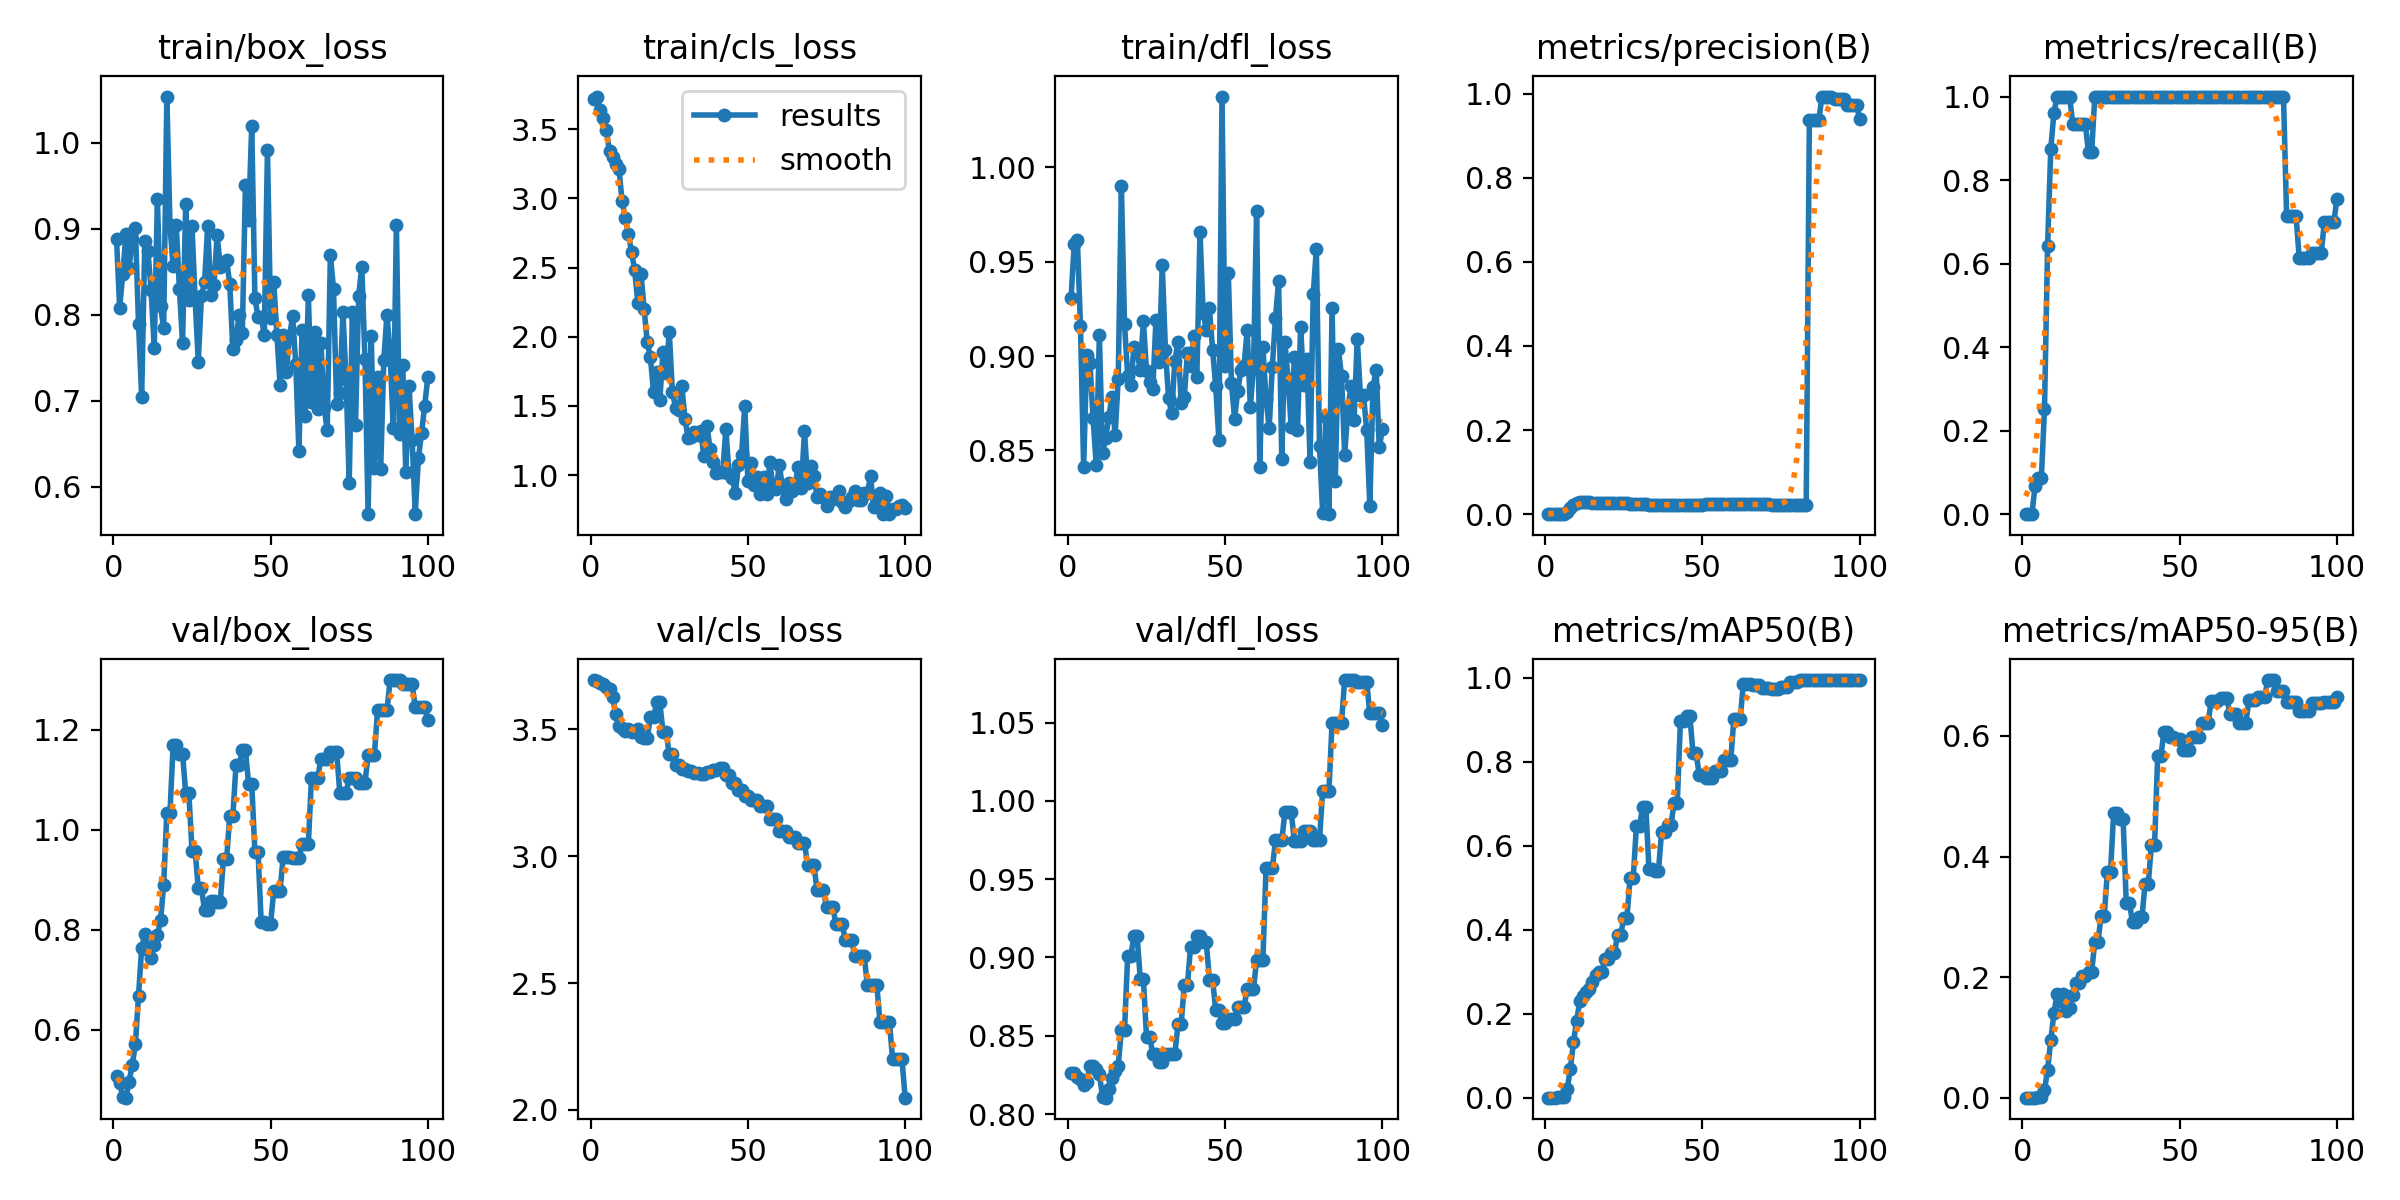

Source data for this figure (header and first rows):
epoch, time, train/box_loss, train/cls_loss, train/dfl_loss, metrics/precision(B), metrics/recall(B), metrics/mAP50(B), metrics/mAP50-95(B), val/box_loss, val/cls_loss, val/dfl_loss, lr/pg0, lr/pg1, lr/pg2
1, 2.115, 0.8885, 3.72, 0.9306, 0, 0, 0, 0, 0.5077, 3.694, 0.8263, 0, 0, 0
2, 3.415, 0.8082, 3.737, 0.9594, 0, 0, 0, 0, 0.493, 3.691, 0.8262, 1.41485e-05, 1.41485e-05, 1.41485e-05
3, 4.44, 0.8478, 3.642, 0.9616, 0, 0, 0, 0, 0.4661, 3.682, 0.8234, 2.80141e-05, 2.80141e-05, 2.80141e-05
4, 5.398, 0.8935, 3.581, 0.9157, 0.00066, 0.06667, 0.00052, 0.00016, 0.4644, 3.68, 0.8221, 4.15968e-05, 4.15968e-05, 4.15968e-05
5, 6.352, 0.8546, 3.497, 0.8412, 0.0015, 0.08627, 0.00098, 0.00054, 0.4966, 3.668, 0.8185, 5.48965e-05, 5.48965e-05, 5.48965e-05
6, 7.277, 0.888, 3.34, 0.9004, 0.00144, 0.08627, 0.00114, 0.00081, 0.5303, 3.659, 0.8204, 6.79132e-05, 6.79132e-05, 6.79132e-05
7, 8.23, 0.9009, 3.299, 0.8965, 0.00575, 0.251, 0.02, 0.01221, 0.571, 3.626, 0.8306, 8.0647e-05, 8.0647e-05, 8.0647e-05
8, 9.211, 0.7899, 3.25, 0.8669, 0.01464, 0.6431, 0.06848, 0.04661, 0.6684, 3.56, 0.8308, 9.30979e-05, 9.30979e-05, 9.30979e-05
9, 10.16, 0.7047, 3.215, 0.8424, 0.02269, 0.8745, 0.1326, 0.09545, 0.7642, 3.512, 0.8286, 0.0001053, 0.0001053, 0.0001053
10, 11.18, 0.8857, 2.979, 0.9109, 0.0272, 0.9608, 0.1837, 0.1398, 0.7917, 3.506, 0.8257, 0.0001172, 0.0001172, 0.0001172
11, 12.22, 0.8741, 2.857, 0.8483, 0.02998, 1, 0.2293, 0.1719, 0.7598, 3.493, 0.8109, 0.0001288, 0.0001288, 0.0001288
12, 13.51, 0.8284, 2.745, 0.8566, 0.03005, 1, 0.2428, 0.1607, 0.744, 3.5, 0.8105, 0.0001401, 0.0001401, 0.0001401
13, 14.42, 0.761, 2.615, 0.8678, 0.02996, 1, 0.251, 0.1718, 0.7705, 3.488, 0.8158, 0.0001511, 0.0001511, 0.0001511
14, 15.34, 0.9345, 2.481, 0.8785, 0.02924, 1, 0.2591, 0.1429, 0.7891, 3.495, 0.8231, 0.0001619, 0.0001619, 0.0001619
15, 16.27, 0.8102, 2.248, 0.8582, 0.0277, 1, 0.2765, 0.1481, 0.8197, 3.5, 0.8272, 0.0001723, 0.0001723, 0.0001723
16, 17.17, 0.7844, 2.454, 0.8878, 0.0268, 0.9333, 0.2917, 0.1699, 0.8899, 3.47, 0.8309, 0.0001825, 0.0001825, 0.0001825
17, 18.06, 1.054, 2.203, 0.9901, 0.02678, 0.9333, 0.2991, 0.1909, 1.034, 3.467, 0.8537, 0.0001924, 0.0001924, 0.0001924
18, 18.91, 0.9039, 1.96, 0.9169, 0.02678, 0.9333, 0.2991, 0.1909, 1.034, 3.467, 0.8537, 0.000202, 0.000202, 0.000202
19, 19.81, 0.8563, 1.851, 0.8896, 0.02723, 0.9333, 0.331, 0.2022, 1.169, 3.547, 0.9009, 0.0002114, 0.0002114, 0.0002114
20, 20.7, 0.9043, 1.598, 0.8845, 0.02723, 0.9333, 0.331, 0.2022, 1.169, 3.547, 0.9009, 0.0002204, 0.0002204, 0.0002204
21, 21.6, 0.8304, 1.749, 0.9048, 0.02579, 0.8667, 0.3437, 0.2089, 1.152, 3.606, 0.9138, 0.0002292, 0.0002292, 0.0002292
22, 22.51, 0.7674, 1.541, 0.9028, 0.02579, 0.8667, 0.3437, 0.2089, 1.152, 3.606, 0.9138, 0.0002377, 0.0002377, 0.0002377
23, 23.4, 0.9287, 1.893, 0.8924, 0.02624, 1, 0.3874, 0.2581, 1.073, 3.49, 0.8865, 0.0002459, 0.0002459, 0.0002459
24, 24.29, 0.8168, 1.739, 0.9187, 0.02624, 1, 0.3874, 0.2581, 1.073, 3.49, 0.8865, 0.0002538, 0.0002538, 0.0002538
25, 25.17, 0.9029, 2.033, 0.8919, 0.02556, 1, 0.4292, 0.3013, 0.9582, 3.401, 0.849, 0.0002615, 0.0002615, 0.0002615
26, 26.08, 0.8183, 1.6, 0.8863, 0.02556, 1, 0.4292, 0.3013, 0.9582, 3.401, 0.849, 0.0002688, 0.0002688, 0.0002688
27, 26.98, 0.7456, 1.489, 0.8826, 0.02491, 1, 0.5233, 0.3746, 0.8829, 3.36, 0.8384, 0.0002759, 0.0002759, 0.0002759
28, 27.89, 0.8216, 1.472, 0.9193, 0.02491, 1, 0.5233, 0.3746, 0.8829, 3.36, 0.8384, 0.0002827, 0.0002827, 0.0002827
29, 28.78, 0.8378, 1.645, 0.8967, 0.02386, 1, 0.647, 0.4726, 0.8398, 3.343, 0.8333, 0.0002892, 0.0002892, 0.0002892
30, 29.64, 0.9033, 1.403, 0.9482, 0.02386, 1, 0.647, 0.4726, 0.8398, 3.343, 0.8333, 0.0002954, 0.0002954, 0.0002954
31, 30.52, 0.8231, 1.269, 0.9035, 0.02318, 1, 0.6927, 0.4624, 0.8574, 3.337, 0.8382, 0.0003014, 0.0003014, 0.0003014
32, 31.42, 0.8352, 1.276, 0.8777, 0.02318, 1, 0.6927, 0.4624, 0.8574, 3.337, 0.8382, 0.000307, 0.000307, 0.000307
33, 32.46, 0.8929, 1.314, 0.8696, 0.02274, 1, 0.5443, 0.3234, 0.8563, 3.328, 0.8384, 0.0003124, 0.0003124, 0.0003124
34, 33.73, 0.8555, 1.289, 0.8975, 0.02274, 1, 0.5443, 0.3234, 0.8563, 3.328, 0.8384, 0.0003175, 0.0003175, 0.0003175
35, 34.66, 0.8581, 1.322, 0.9075, 0.02254, 1, 0.5389, 0.2907, 0.9408, 3.323, 0.8572, 0.0003223, 0.0003223, 0.0003223
36, 35.53, 0.8641, 1.137, 0.875, 0.02254, 1, 0.5389, 0.2907, 0.9408, 3.323, 0.8572, 0.0003268, 0.0003268, 0.0003268
37, 36.44, 0.8361, 1.354, 0.8782, 0.02242, 1, 0.6331, 0.2994, 1.028, 3.331, 0.8823, 0.0003311, 0.0003311, 0.0003311
38, 37.34, 0.7604, 1.188, 0.9018, 0.02242, 1, 0.6331, 0.2994, 1.028, 3.331, 0.8823, 0.0003351, 0.0003351, 0.0003351
39, 38.25, 0.7712, 1.096, 0.8946, 0.02239, 1, 0.6506, 0.3552, 1.13, 3.341, 0.9069, 0.0003387, 0.0003387, 0.0003387
40, 39.15, 0.7995, 1.017, 0.9104, 0.02239, 1, 0.6506, 0.3552, 1.13, 3.341, 0.9069, 0.0003421, 0.0003421, 0.0003421
41, 40.09, 0.779, 1.02, 0.8888, 0.02225, 1, 0.7017, 0.4187, 1.159, 3.349, 0.9135, 0.0003452, 0.0003452, 0.0003452
42, 40.97, 0.9512, 1.021, 0.9658, 0.02225, 1, 0.7017, 0.4187, 1.159, 3.349, 0.9135, 0.0003481, 0.0003481, 0.0003481
43, 41.85, 0.9101, 1.336, 0.923, 0.02231, 1, 0.8968, 0.5665, 1.092, 3.32, 0.9096, 0.0003506, 0.0003506, 0.0003506
44, 42.71, 1.02, 1.007, 0.914, 0.02231, 1, 0.8968, 0.5665, 1.092, 3.32, 0.9096, 0.0003529, 0.0003529, 0.0003529
45, 43.6, 0.8197, 0.9814, 0.9253, 0.02263, 1, 0.9101, 0.6071, 0.9564, 3.288, 0.8859, 0.0003549, 0.0003549, 0.0003549
46, 44.47, 0.7973, 0.8683, 0.9034, 0.02263, 1, 0.9101, 0.6071, 0.9564, 3.288, 0.8859, 0.0003566, 0.0003566, 0.0003566
47, 45.38, 0.7975, 1.074, 0.8841, 0.02268, 1, 0.8208, 0.599, 0.8161, 3.259, 0.8662, 0.000358, 0.000358, 0.000358
48, 46.25, 0.777, 1.146, 0.8556, 0.02268, 1, 0.8208, 0.599, 0.8161, 3.259, 0.8662, 0.0003591, 0.0003591, 0.0003591
49, 47.12, 0.9918, 1.501, 1.038, 0.02285, 1, 0.768, 0.5953, 0.8125, 3.236, 0.8581, 0.00036, 0.00036, 0.00036
50, 48, 0.7958, 0.9594, 0.8947, 0.02285, 1, 0.768, 0.5953, 0.8125, 3.236, 0.8581, 0.0003605, 0.0003605, 0.0003605
51, 48.89, 0.8386, 1.089, 0.9443, 0.02305, 1, 0.7627, 0.576, 0.8779, 3.222, 0.8606, 0.0003608, 0.0003608, 0.0003608
52, 49.78, 0.7768, 0.9286, 0.8855, 0.02305, 1, 0.7627, 0.576, 0.8779, 3.222, 0.8606, 0.0003608, 0.0003608, 0.0003608
53, 50.72, 0.7187, 0.9857, 0.8669, 0.02305, 1, 0.7627, 0.576, 0.8779, 3.222, 0.8606, 0.0003605, 0.0003605, 0.0003605
54, 51.68, 0.7769, 0.8659, 0.8813, 0.02329, 1, 0.7785, 0.5987, 0.9459, 3.196, 0.8684, 0.00036, 0.00036, 0.00036
55, 52.61, 0.7335, 0.9843, 0.8924, 0.02329, 1, 0.7785, 0.5987, 0.9459, 3.196, 0.8684, 0.0003591, 0.0003591, 0.0003591
56, 53.47, 0.7745, 0.866, 0.8948, 0.02329, 1, 0.7785, 0.5987, 0.9459, 3.196, 0.8684, 0.000358, 0.000358, 0.000358
57, 54.41, 0.7984, 1.095, 0.9138, 0.02329, 1, 0.8042, 0.6208, 0.9444, 3.146, 0.8798, 0.0003566, 0.0003566, 0.0003566
58, 55.3, 0.7426, 0.9046, 0.8732, 0.02329, 1, 0.8042, 0.6208, 0.9444, 3.146, 0.8798, 0.0003549, 0.0003549, 0.0003549
59, 56.58, 0.6414, 0.8981, 0.8931, 0.02329, 1, 0.8042, 0.6208, 0.9444, 3.146, 0.8798, 0.0003529, 0.0003529, 0.0003529
60, 57.48, 0.7821, 1.072, 0.9768, 0.02344, 1, 0.9022, 0.6574, 0.9717, 3.1, 0.8986, 0.0003506, 0.0003506, 0.0003506
... 40 more rows
